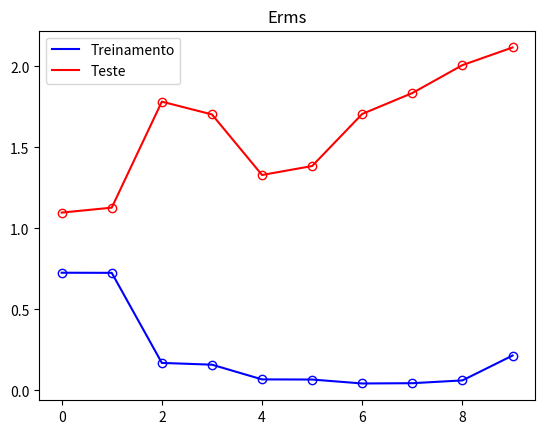

The matplotlib source for this figure:
# author : Natália Freitas Araújo
# subject : Machine Learning
# UFPA - PPCA - NDAE
# Activity 3.2 - 1.4
import matplotlib.pyplot as plt
import numpy as np
from numpy.linalg import inv
# data input x
x = np.array([0.1387, 0.2691, 0.3077, 0.3625, 0.4756, 0.5039, 0.5607, 0.6468, 0.7490, 0.7881])
# target => sin(2 * pi * x) + noise
t = np.array([0.8260, 1.0469, 0.7904, 0.6638, 0.1731, -0.0592, -0.2433, -0.6630, -1.0581, -0.8839])
# data test
N = 100
x_test = np.linspace(0, 1, N)
t_test = np.array(np.sin(x_test)+np.random.rand(N))
# ==================================================================================================================== #
# order polynomial
M = [0, 1, 2, 3, 4, 5, 6, 7, 8, 9]
# order polynomial to code
m = np.array(M)
E = []
Et = []
for k in range(10):
    mi = np.linspace(x[0], x[-1], m[k])
    s = np.var(t)
    Phi = lambda X, MI, S: 1/(1+np.exp(-(X-MI)/S))
    w = np.zeros((m[k], 1))
    A = np.zeros((len(x), m[k]))
    # matrix A calculation => Phi @ x ** j
    for i in range(len(x)):
        for j in range(m[k]):
            A[i][j] = Phi(X=x[i], MI=mi[j], S=s)

    B = np.zeros((len(x_test), m[k]))
    for i in range(len(x_test)):
        for j in range(m[k]):
            B[i][j] = Phi(X=x_test[i], MI=mi[j], S=s)

    if M == 0:
        w[0] = 1 / len(t) * np.sum(t)
    else:
        w = inv(A.T.dot(A)).dot(A.T).dot(t.T)

    E.append(np.sqrt(2 * 0.5 * (A.dot(w) - t.T).T.dot(A.dot(w) - t.T) / 10))
    Et.append(np.sqrt(2 * 0.5 * (B.dot(w) - t_test.T).T.dot(B.dot(w) - t_test.T) / N))

# plt.axis([-0.5, 10, -0.5, 5])
plt.scatter(M, E, color='w', edgecolors='b')
plt.plot(M, E, 'b', label='Treinamento')
plt.scatter(M, Et, color='w', edgecolors='r')
plt.plot(M, Et, 'r', label='Teste')
plt.title('Erms')
plt.legend()
plt.show()

